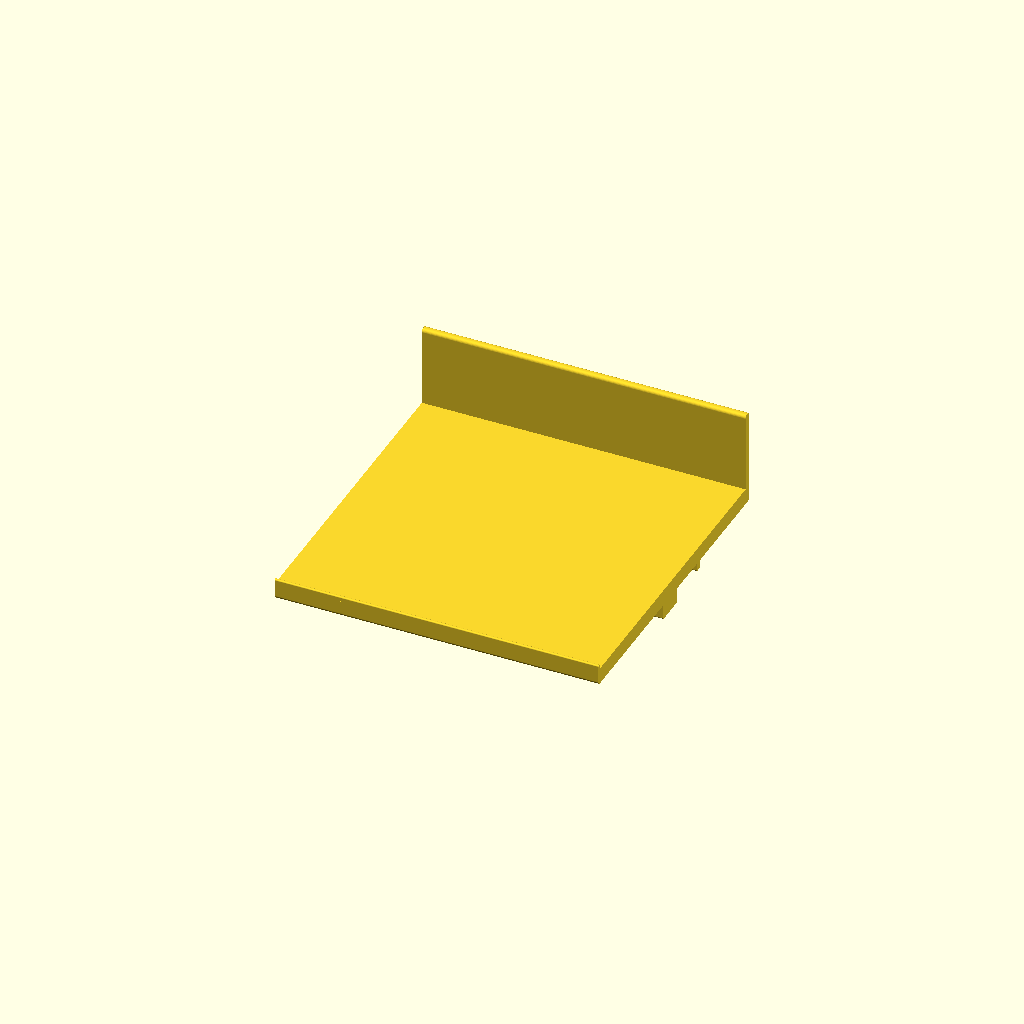
Cell 1: the model at its default parameters.
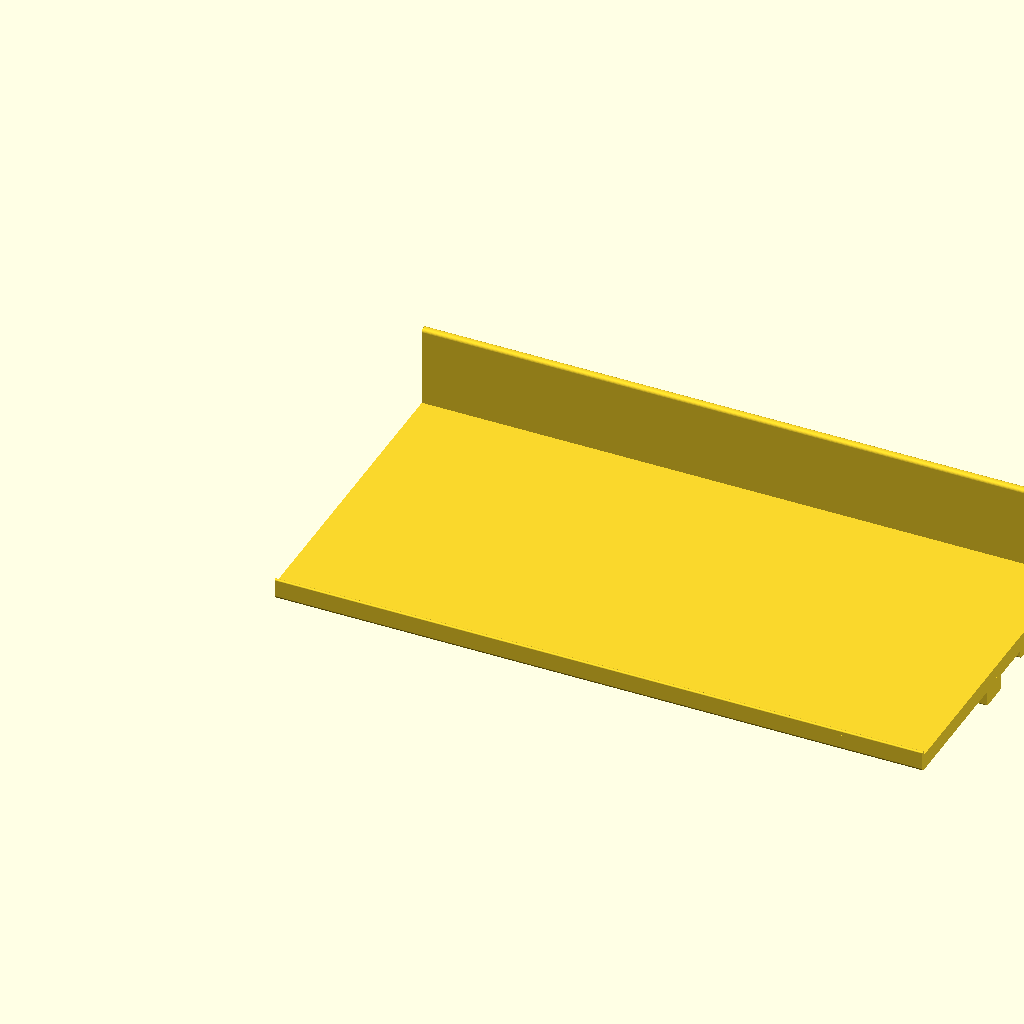
Cell 2 — shelf_width_override set to 400, the other parameters unchanged.
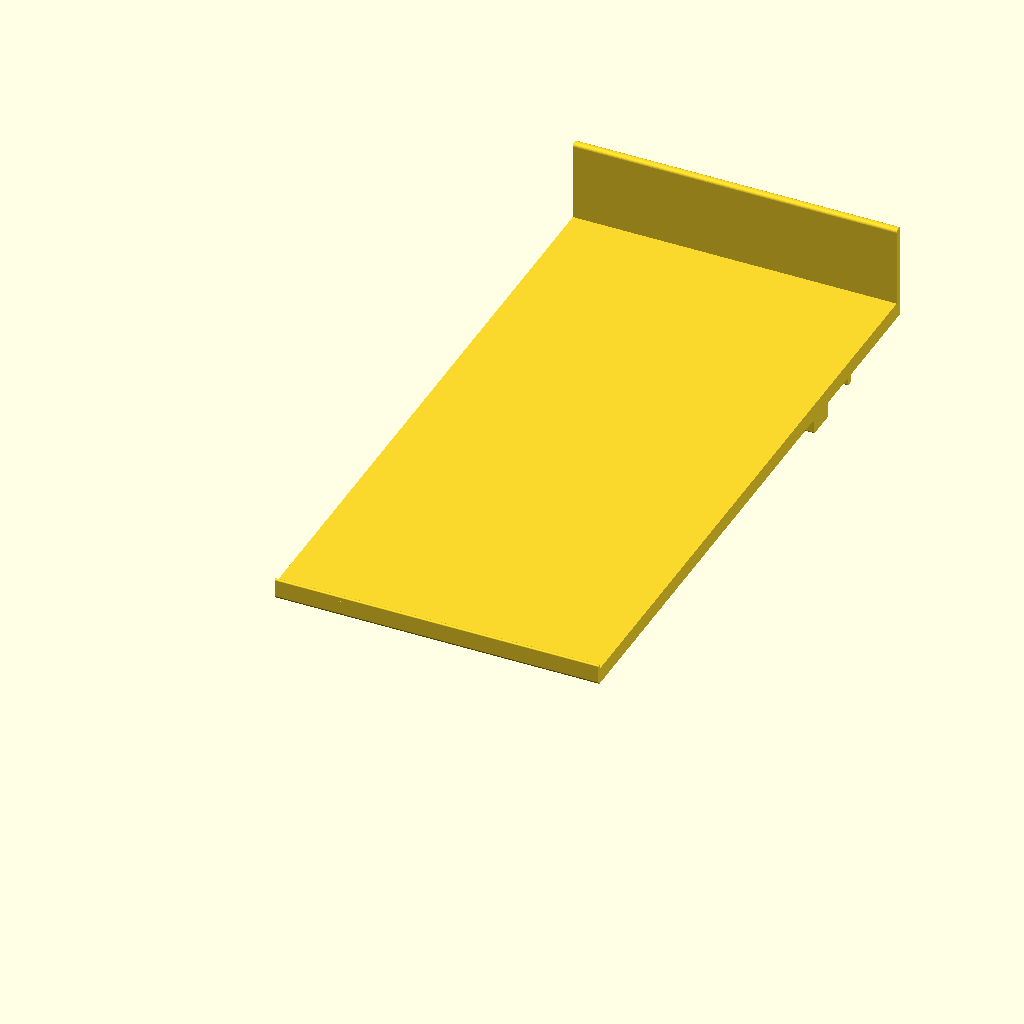
Cell 3: shelf_depth_override = 400 (everything else at default).
All cells are drawn from one camera (rotation 55°, 0°, 25°, orthographic, colour scheme Cornfield), so only the parameter changes between them.
OpenSCAD source file 72-inch-cosco-shelves-200mm-deep.scad:
// 200mm-wide x 200mm-deep 72-inch Cosco shelf — see bar_shelf.scad for the design.
include <72-inch-cosco-profile.scad>
shelf_width_override = 200;
shelf_depth_override = 200;
include <bar_shelf.scad>
Customizer parameters (derived from the source; name, type, default, range or options):
shelf_width_override: number, default 200
shelf_depth_override: number, default 200
